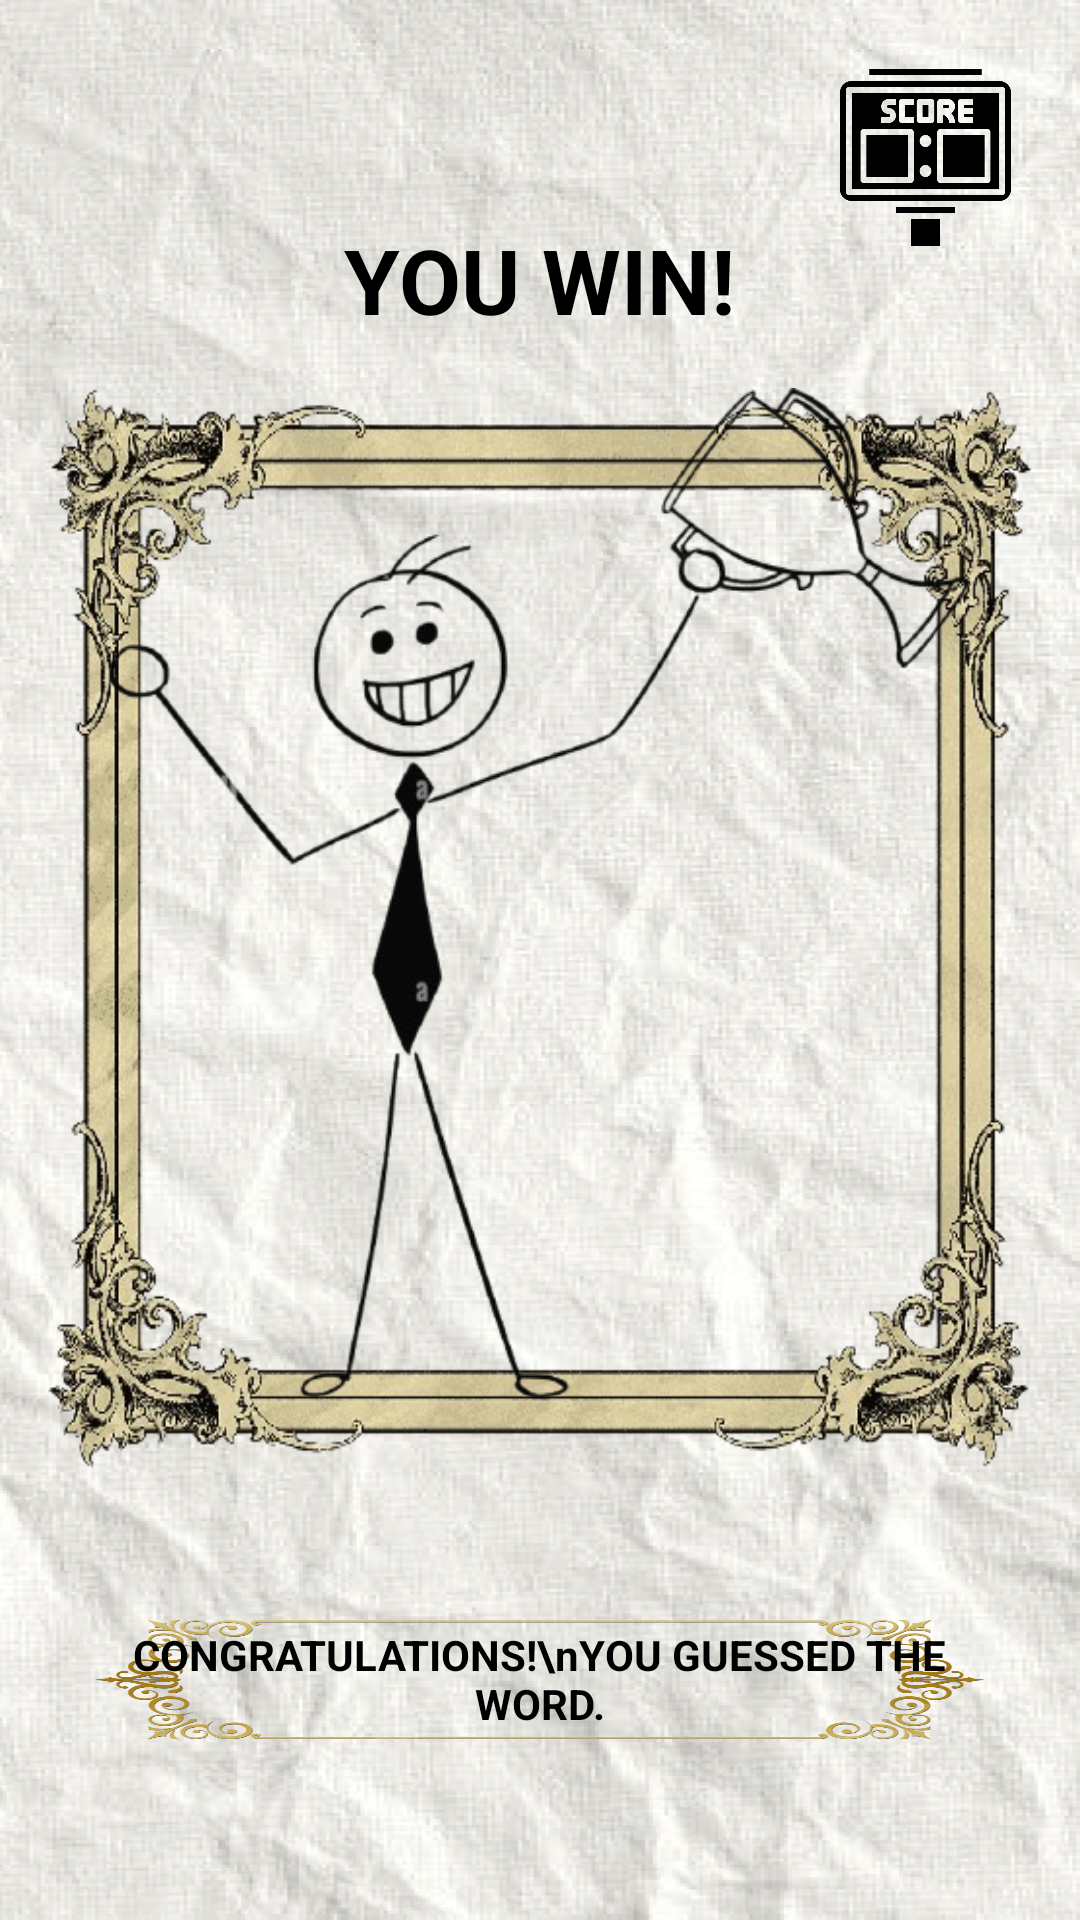

Produce the Android XML layout that renders to this screen, including the resource entries it uses.
<!-- AndroidManifest.xml: application theme Theme.HangmanQuest -->
<!-- res/layout/activity_win.xml -->
<?xml version="1.0" encoding="utf-8"?>
<RelativeLayout xmlns:android="http://schemas.android.com/apk/res/android"
    android:layout_width="match_parent"
    android:layout_height="match_parent"
    android:background="@drawable/paperbg"
    android:padding="16dp">

    
    <ImageView
        android:id="@+id/imageViewHomeIcon"
        android:layout_width="25dp"
        android:layout_height="25dp"
        android:src="@drawable/ic_home"
        android:layout_alignParentStart="true"
        android:layout_alignParentTop="true"
        android:layout_margin="4dp" />

    
    <TextView
        android:id="@+id/scoreText"
        android:layout_width="63dp"
        android:layout_height="64dp"
        android:background="@drawable/score_box"
        android:gravity="center"
        android:padding="8dp"
        android:text=""
        android:textColor="@android:color/black"
        android:textSize="12sp"
        android:textStyle="bold"
        android:layout_alignParentEnd="true"
        android:layout_alignParentTop="true"
        android:layout_margin="4dp"/>

    
    <TextView
        android:id="@+id/winText"
        android:layout_width="wrap_content"
        android:layout_height="wrap_content"
        android:text="YOU WIN!"
        android:textSize="30sp"
        android:textStyle="bold"
        android:textColor="@android:color/black"
        android:layout_centerHorizontal="true"
        android:layout_below="@id/imageViewHomeIcon"
        android:layout_marginTop="24dp" />

    
    <ImageView
        android:id="@+id/stickmanWinImage"
        android:layout_width="348dp"
        android:layout_height="360dp"
        android:layout_below="@id/winText"
        android:layout_centerHorizontal="true"
        android:layout_marginTop="16dp"
        android:background="@drawable/parchment_frame"
        android:scaleType="fitCenter"
        android:src="@drawable/stickman_win" />

    
    <RelativeLayout
        android:id="@+id/congratsBox"
        android:layout_width="305dp"
        android:layout_height="125dp"
        android:layout_below="@id/stickmanWinImage"
        android:layout_centerHorizontal="true"
        android:layout_marginTop="8dp"
        android:background="@drawable/congrats_box"
        android:padding="8dp"
        android:gravity="center">

        <TextView
            android:id="@+id/congratulationsText"
            android:layout_width="match_parent"
            android:layout_height="wrap_content"
            android:gravity="center"
            android:text="CONGRATULATIONS!\nYOU GUESSED THE WORD."
            android:textAlignment="center"
            android:textColor="@android:color/black"
            android:textSize="14sp"
            android:textStyle="bold" />
    </RelativeLayout>

    
    <Button
        android:id="@+id/nextButton"
        android:layout_width="240dp"
        android:layout_height="70dp"
        android:layout_below="@id/congratsBox"
        android:layout_centerHorizontal="true"
        android:layout_marginTop="16dp"
        android:layout_marginBottom="32dp"
        android:background="@drawable/button_background"
        android:text="NEXT"
        android:textAllCaps="false"
        android:textColor="@android:color/black"
        android:textStyle="bold" />
</RelativeLayout>
<!-- resources referenced by this layout -->
<resources>
  <!-- drawable button_background: png bitmap (drawable, 7635 bytes) -->
  <!-- drawable congrats_box: png bitmap (drawable, 171483 bytes) -->
  <!-- drawable paperbg: png bitmap (drawable, 861395 bytes) -->
  <!-- drawable parchment_frame: png bitmap (drawable, 191177 bytes) -->
  <!-- drawable score_box: png bitmap (drawable, 7887 bytes) -->
  <!-- drawable stickman_win: png bitmap (drawable, 65136 bytes) -->
  <style name="Theme.HangmanQuest" parent="Theme.AppCompat.Light.DarkActionBar">
          
          <item name="colorPrimary">@android:color/holo_blue_dark</item>
          <item name="colorPrimaryDark">@android:color/holo_blue_light</item>
          <item name="colorAccent">@android:color/holo_green_light</item>
      </style>
</resources>
